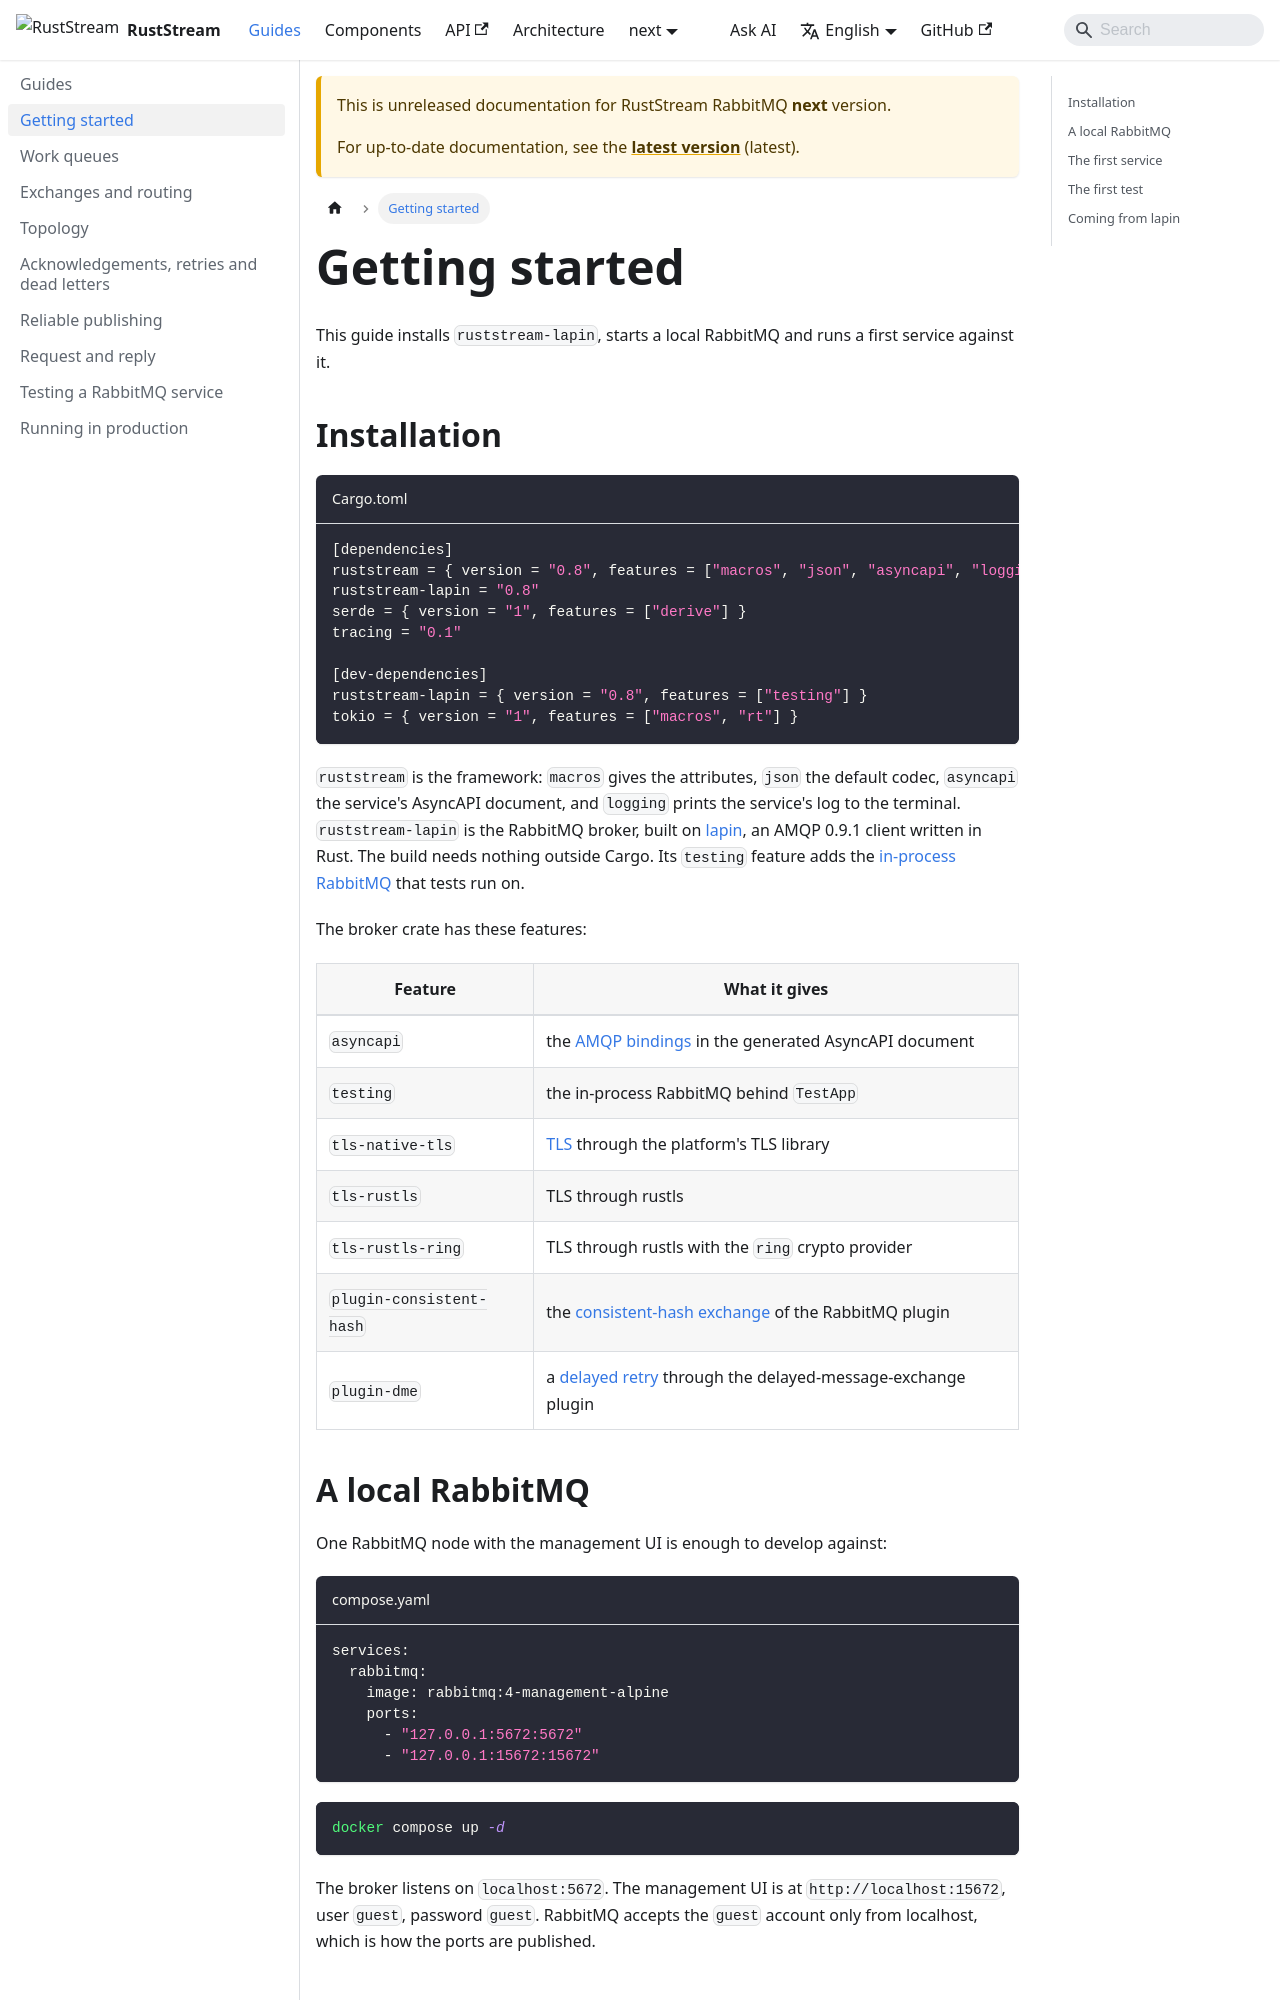

repository: powersemmi/ruststream-lapin · page: next/guides/getting-started/index.html · generator: docusaurus

---
sidebar_position: 1
description: "Install ruststream-lapin, start a local RabbitMQ, run a first subscriber against it and test it without a server."
---

import Tabs from '@theme/Tabs';
import TabItem from '@theme/TabItem';

# Getting started

This guide installs `ruststream-lapin`, starts a local RabbitMQ and runs a first service against it.

## Installation

```toml title="Cargo.toml"
[dependencies]
ruststream = { version = "0.8", features = ["macros", "json", "asyncapi", "logging"] }
ruststream-lapin = "0.8"
serde = { version = "1", features = ["derive"] }
tracing = "0.1"

[dev-dependencies]
ruststream-lapin = { version = "0.8", features = ["testing"] }
tokio = { version = "1", features = ["macros", "rt"] }
```

`ruststream` is the framework: `macros` gives the attributes, `json` the default codec, `asyncapi` the service's AsyncAPI document, and `logging` prints the service's log to the terminal.
`ruststream-lapin` is the RabbitMQ broker, built on [lapin](https://docs.rs/lapin), an AMQP 0.9.1 client written in Rust.
The build needs nothing outside Cargo.
Its `testing` feature adds the [in-process RabbitMQ](../components/testing/index.md) that tests run on.

The broker crate has these features:

| Feature | What it gives |
|---|---|
| `asyncapi` | the [AMQP bindings](../components/asyncapi/index.md) in the generated AsyncAPI document |
| `testing` | the in-process RabbitMQ behind `TestApp` |
| `tls-native-tls` | [TLS](../components/broker/tls.md) through the platform's TLS library |
| `tls-rustls` | TLS through rustls |
| `tls-rustls-ring` | TLS through rustls with the `ring` crypto provider |
| `plugin-consistent-hash` | the [consistent-hash exchange](../components/exchanges/consistent-hash.md) of the RabbitMQ plugin |
| `plugin-dme` | a [delayed retry](../components/settlement/plugin-dme.md) through the delayed-message-exchange plugin |

## A local RabbitMQ

One RabbitMQ node with the management UI is enough to develop against:

```yaml title="compose.yaml"
services:
  rabbitmq:
    image: rabbitmq:4-management-alpine
    ports:
      - "127.0.0.1:5672:5672"
      - "127.0.0.1:15672:15672"
```

```bash
docker compose up -d
```

The broker listens on `localhost:5672`.
The management UI is at `http://localhost:15672`, user `guest`, password `guest`.
RabbitMQ accepts the `guest` account only from localhost, which is how the ports are published.
